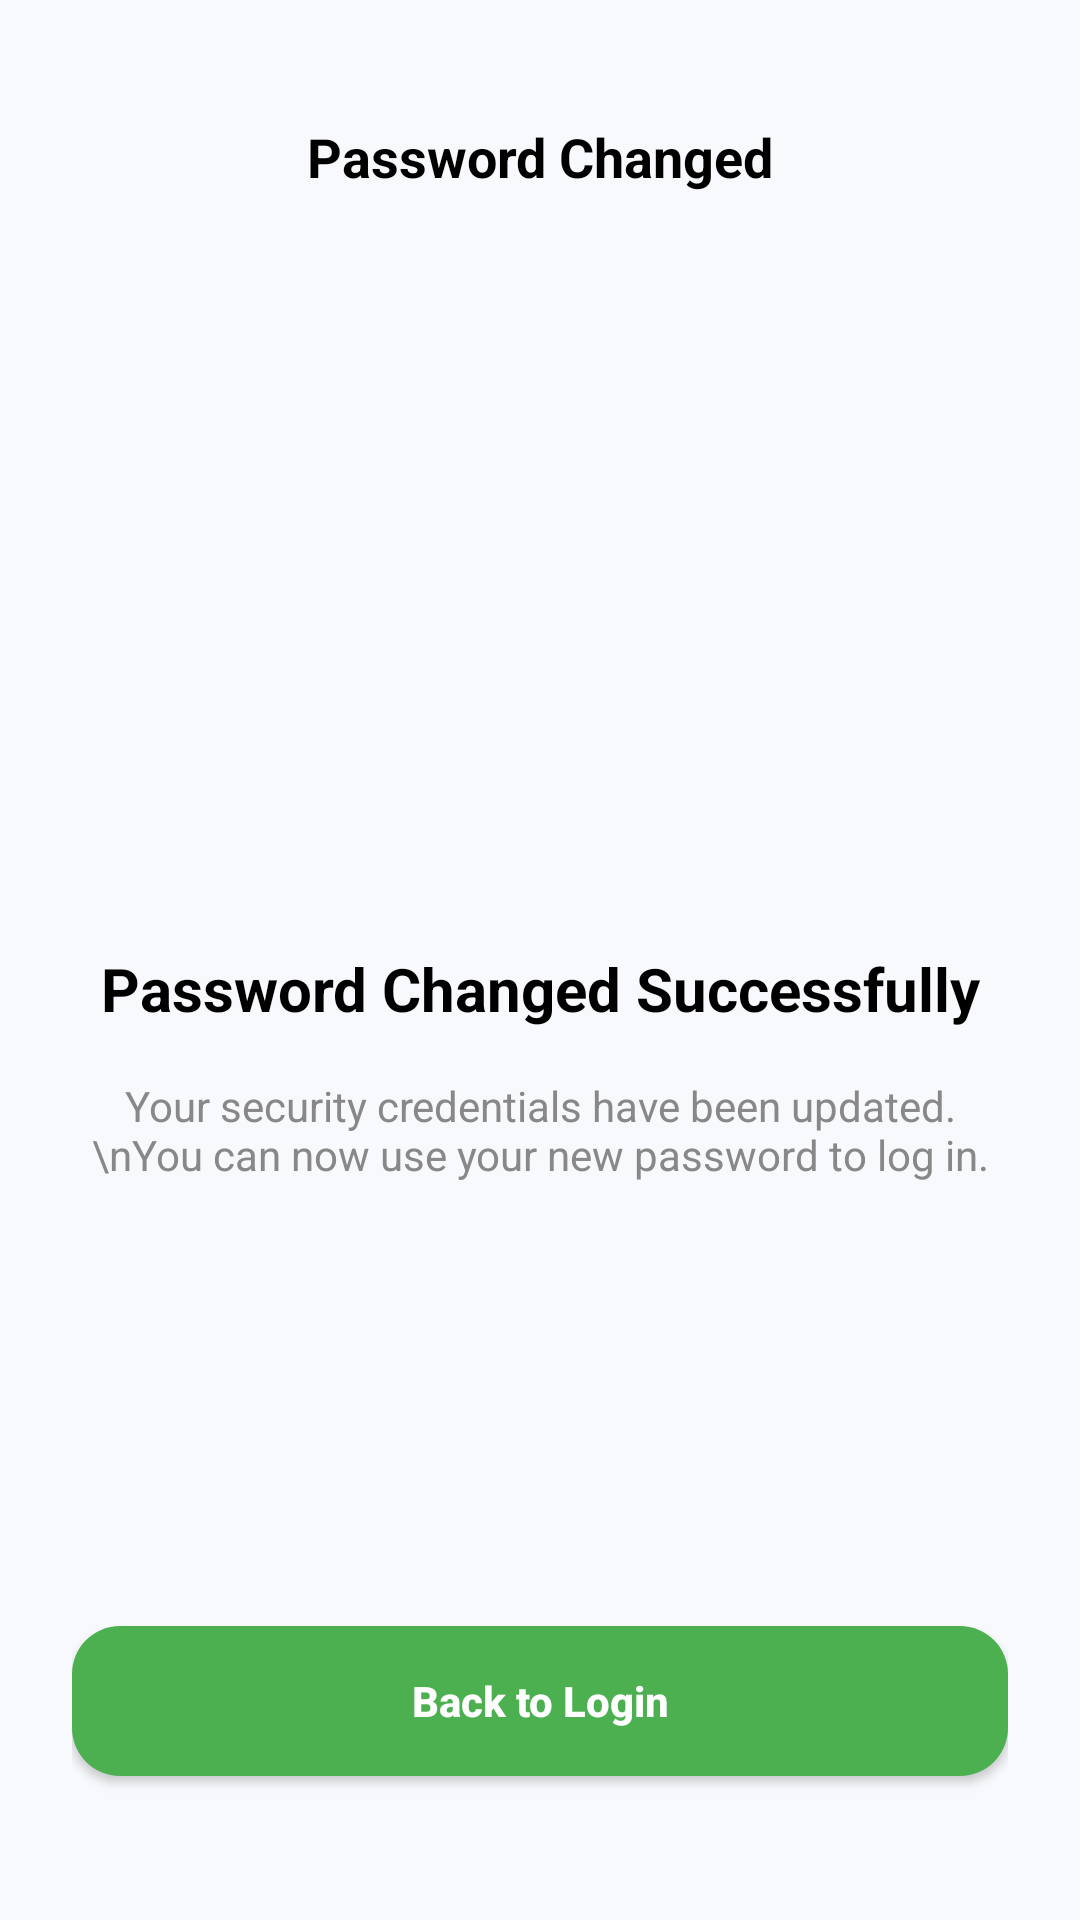

Produce the Android XML layout that renders to this screen, including the resource entries it uses.
<!-- AndroidManifest.xml: application theme Theme.OvaDrugX -->
<!-- res/layout/activity_password_changed.xml -->
<?xml version="1.0" encoding="utf-8"?>
<androidx.constraintlayout.widget.ConstraintLayout xmlns:android="http://schemas.android.com/apk/res/android"
    xmlns:app="http://schemas.android.com/apk/res-auto"
    xmlns:tools="http://schemas.android.com/tools"
    android:layout_width="match_parent"
    android:layout_height="match_parent"
    android:background="@color/premium_light_bg"
    android:padding="24dp"
    tools:context=".PasswordChangedActivity">

     <TextView
        android:id="@+id/tvHeader"
        android:layout_width="wrap_content"
        android:layout_height="wrap_content"
        android:text="Password Changed"
        android:textColor="@color/black"
        android:textSize="18sp"
        android:textStyle="bold"
        app:layout_constraintTop_toTopOf="parent"
        app:layout_constraintStart_toStartOf="parent"
        app:layout_constraintEnd_toEndOf="parent"
        android:layout_marginTop="16dp"/>

    <LinearLayout
        android:layout_width="match_parent"
        android:layout_height="wrap_content"
        android:orientation="vertical"
        android:gravity="center"
        app:layout_constraintTop_toBottomOf="@id/tvHeader"
        app:layout_constraintBottom_toTopOf="@id/btnBackToLogin">
        
        <ImageView
            android:layout_width="80dp"
            android:layout_height="80dp"
            android:src="@drawable/ic_check_circle"
            app:tint="#4CAF50"
            android:layout_marginBottom="24dp"/>
            
        
        <TextView
            android:layout_width="wrap_content"
            android:layout_height="wrap_content"
            android:text="Password Changed Successfully"
            android:textColor="@color/black"
            android:textSize="20sp"
            android:textStyle="bold"
            android:textAlignment="center"
            android:layout_marginBottom="16dp"/>

        <TextView
            android:layout_width="wrap_content"
            android:layout_height="wrap_content"
            android:text="Your security credentials have been updated.\nYou can now use your new password to log in."
            android:textColor="@color/text_secondary"
            android:textSize="14sp"
            android:textAlignment="center"/>

    </LinearLayout>

    <androidx.appcompat.widget.AppCompatButton
        android:id="@+id/btnBackToLogin"
        android:layout_width="match_parent"
        android:layout_height="50dp"
        android:background="@drawable/bg_rounded_gradient"
        android:backgroundTint="#4CAF50"
        android:text="Back to Login"
        android:textColor="@color/white"
        android:textStyle="bold"
        android:textAllCaps="false"
        app:layout_constraintBottom_toBottomOf="parent"
        android:layout_marginBottom="24dp"/>

</androidx.constraintlayout.widget.ConstraintLayout>
<!-- resources referenced by this layout -->
<resources>
  <color name="black">#FF000000</color>
  <color name="premium_light_bg">#F7F9FC</color>
  <color name="text_secondary">#888888</color>
  <color name="white">#FFFFFFFF</color>
  <!-- drawable bg_rounded_gradient (drawable) -->
  <?xml version="1.0" encoding="utf-8"?>
  <shape xmlns:android="http://schemas.android.com/apk/res/android">
      <gradient
          android:angle="45"
          android:endColor="#26A69A"
          android:startColor="#00695C"
          android:type="linear" />
      <corners android:radius="16dp" />
  </shape>
  <style name="Theme.OvaDrugX" parent="Base.Theme.OvaDrugX">
          <item name="textAppearanceHeadlineMedium">@style/TextAppearance.App.HeadlineMedium</item>
          <item name="textAppearanceTitleLarge">@style/TextAppearance.App.TitleLarge</item>
          <item name="textAppearanceTitleMedium">@style/TextAppearance.App.TitleMedium</item>
          <item name="textAppearanceBodyLarge">@style/TextAppearance.App.BodyLarge</item>
          <item name="textAppearanceBodyMedium">@style/TextAppearance.App.BodyMedium</item>
          <item name="textAppearanceLabelSmall">@style/TextAppearance.App.LabelSmall</item>
      </style>
  <style name="Base.Theme.OvaDrugX" parent="Theme.Material3.DayNight.NoActionBar">
          
          
          <item name="android:windowBackground">@drawable/page_background</item>
          <item name="android:colorBackground">@android:color/transparent</item>
      </style>
  <style name="TextAppearance.App.HeadlineMedium" parent="TextAppearance.Material3.HeadlineMedium">
          <item name="android:textStyle">bold</item>
          <item name="android:letterSpacing">0.02</item>
      </style>
  <style name="TextAppearance.App.TitleLarge" parent="TextAppearance.Material3.TitleLarge">
          <item name="android:textStyle">bold</item>
          <item name="android:letterSpacing">0.02</item>
      </style>
  <style name="TextAppearance.App.TitleMedium" parent="TextAppearance.Material3.TitleMedium">
          <item name="android:textStyle">bold</item>
      </style>
  <style name="TextAppearance.App.BodyLarge" parent="TextAppearance.Material3.BodyLarge">
          <item name="android:textColor">@color/text_dark</item>
      </style>
  <style name="TextAppearance.App.BodyMedium" parent="TextAppearance.Material3.BodyMedium">
          <item name="android:textColor">@color/text_secondary</item>
      </style>
  <style name="TextAppearance.App.LabelSmall" parent="TextAppearance.Material3.LabelSmall">
          <item name="android:textStyle">bold</item>
          <item name="android:textAllCaps">true</item>
      </style>
  <!-- drawable page_background (drawable) -->
  <?xml version="1.0" encoding="utf-8"?>
  <shape xmlns:android="http://schemas.android.com/apk/res/android">
      <solid android:color="@color/premium_light_bg"/>
  </shape>
  <color name="text_dark">#212121</color>
</resources>
